Run: headless pygame with SDL's dummy video driver; simulated clock (each Clock.tick advances the game by its frame time, no real sleeping); random seed 0; keys injected as events and as key.get_pressed() state; no mouse input.
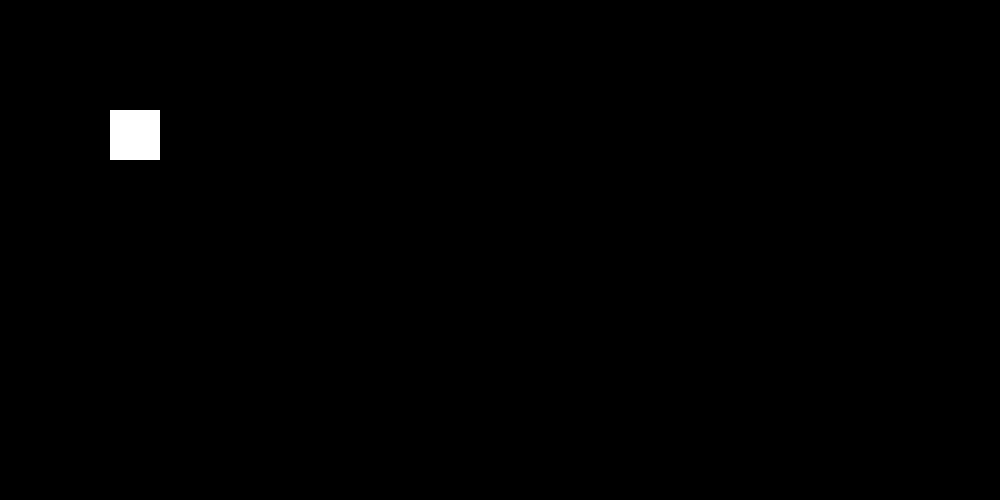
Frame 1 of 4 · flips 1–60 · no input
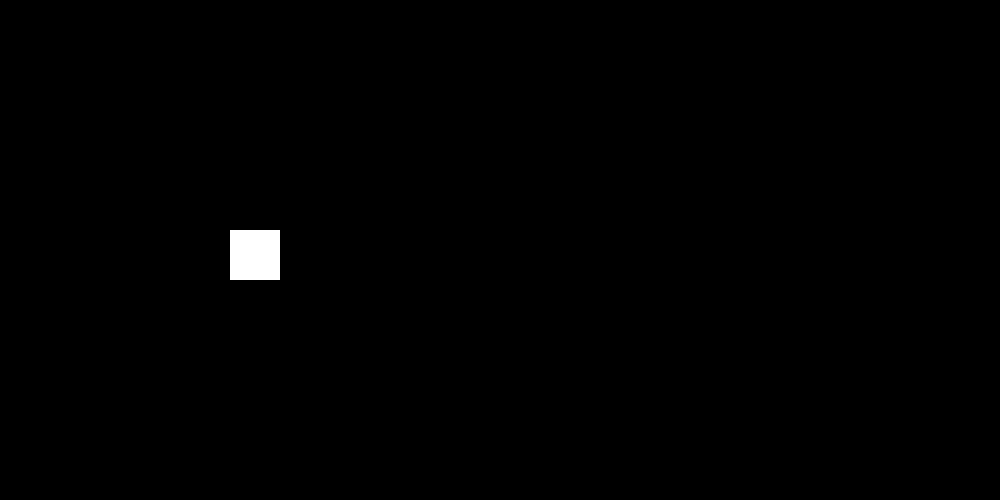
Frame 2 of 4 · flips 61–180 · tapped SPACE, RETURN · held RIGHT (→), D
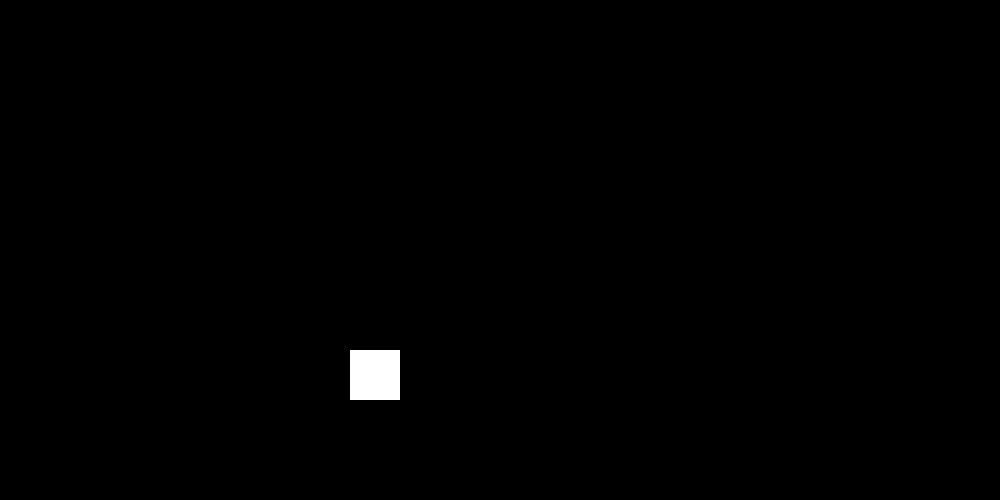
Frame 3 of 4 · flips 181–300 · held DOWN (↓), S
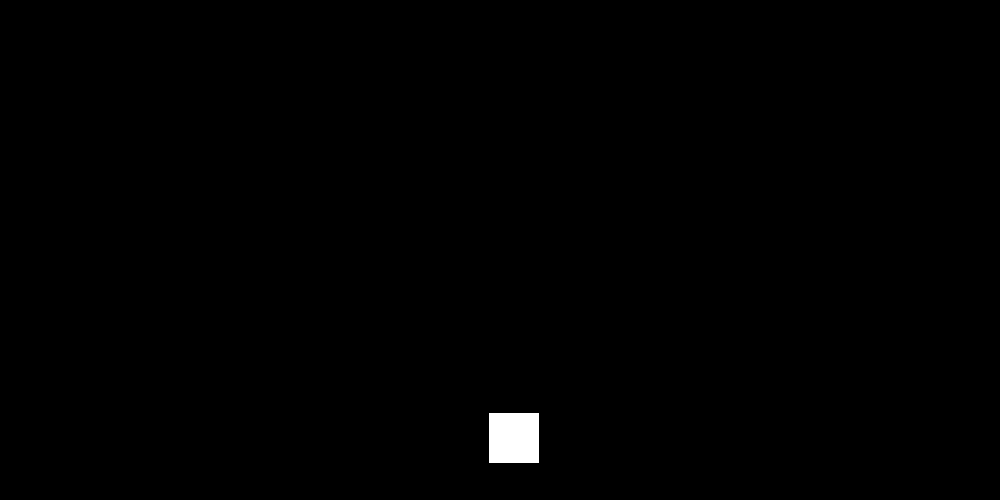
Frame 4 of 4 · flips 301–420 · held LEFT (←), A, UP (↑), W

The pygame program that drew these frames:

"""
 Bounces a rectangle around the screen.
 
 Sample Python/Pygame Programs
 Simpson College Computer Science
 http://programarcadegames.com/
 http://simpson.edu/computer-science/
 
 Explanation video: http://youtu.be/-GmKoaX2iMs
"""

import pygame

# Define some colors
BLACK = (0, 0, 0)
WHITE = (255, 255, 255)
GREEN = (0, 255, 0)
RED = (255, 0, 0)

pygame.init()

# Set the height and width of the screen
x_size = 1000
y_size = 500

# Starting position of the rectangle
rect_x = 50
rect_y = 50

# Speed and direction of rectangle
rect_change_x =1
rect_change_y =1

size = [x_size, y_size]
screen = pygame.display.set_mode(size)

pygame.display.set_caption("Bouncing Rectangle")

# Loop until the user clicks the close button.
done = False

# Used to manage how fast the screen updates
clock = pygame.time.Clock()


# -------- Main Program Loop -----------
while not done:
    # --- Event Processing
    for event in pygame.event.get():
        if event.type == pygame.QUIT:
            done = True

    if abs(rect_change_x) > 10:
        done = True

    # --- Logic
    # Move the rectangle starting point
    rect_x += rect_change_x
    rect_y += rect_change_y
    naraz = False

    # Bounce the ball if needed
    okraj_x = x_size - 50
    okraj_y = y_size - 50
    if rect_y > okraj_y or rect_y < 0:
        naraz = True
        rect_change_y = rect_change_y * -1
    if rect_x > okraj_x or rect_x < 0:
        naraz = True  
        rect_change_x = rect_change_x * -1

    if naraz:
        # print("Naraz!")
        if rect_change_x > 0:
            # print("Směr: doprava")
            rect_change_x = rect_change_x + 1
        elif rect_change_x < 0:
            # print("Směr: doleva")
            rect_change_x = rect_change_x - 1
        if rect_change_y > 0:
            # print("Směr: dolů")
            rect_change_y = rect_change_y + 1
        elif rect_change_y < 0:
            # print("Směr: nahoru")
            rect_change_y = rect_change_y - 1

    naraz = False

    # --- Drawing
    # Set the screen background
    screen.fill(BLACK)

    # Draw the rectangle
    pygame.draw.rect(screen, WHITE, [rect_x, rect_y, 50, 50])
    # pygame.draw.rect(screen, RED, [rect_x + 10, rect_y + 10, 30, 30])

    # --- Wrap-up
    # Limit to 60 frames per second
    clock.tick(60)

    # Go ahead and update the screen with what we've drawn.
    pygame.display.flip()

# Close everything down
pygame.quit()
